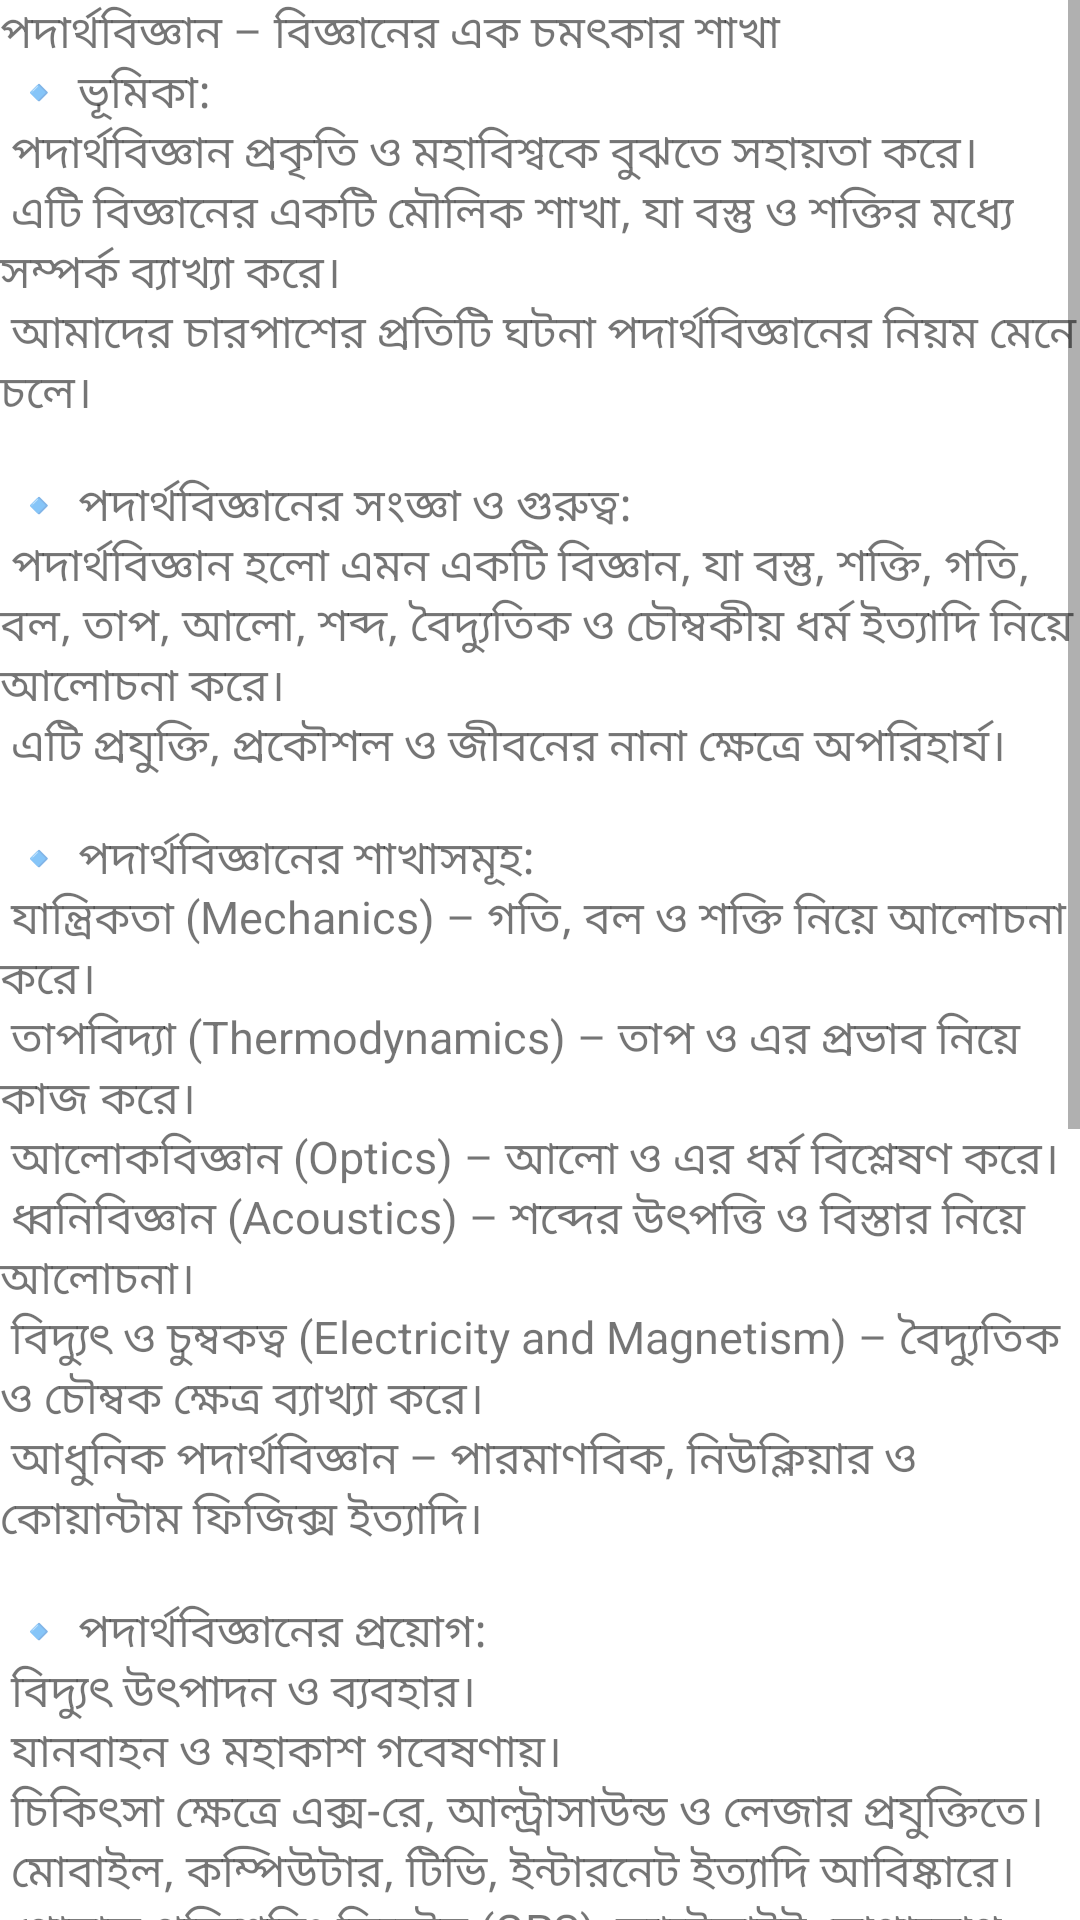

Android layout source for this screen:
<!-- AndroidManifest.xml: application theme Theme.MyApp -->
<!-- res/layout/activity_physics.xml -->
<?xml version="1.0" encoding="utf-8"?>
<androidx.constraintlayout.widget.ConstraintLayout xmlns:android="http://schemas.android.com/apk/res/android"
    xmlns:app="http://schemas.android.com/apk/res-auto"
    xmlns:tools="http://schemas.android.com/tools"
    android:id="@+id/main"
    android:layout_width="match_parent"
    android:layout_height="match_parent"
    tools:context=".Physics">
<ScrollView
    android:layout_width="match_parent"
    android:layout_height="match_parent">
    <TextView
        android:layout_width="match_parent"
        android:layout_height="match_parent"
        android:text="@string/phy"
        android:textSize="15sp"
        />
</ScrollView>

</androidx.constraintlayout.widget.ConstraintLayout>
<!-- resources referenced by this layout -->
<resources>
  <string name="phy">
  পদার্থবিজ্ঞান – বিজ্ঞানের এক চমৎকার শাখা\n
  🔹 ভূমিকা:\n
  পদার্থবিজ্ঞান প্রকৃতি ও মহাবিশ্বকে বুঝতে সহায়তা করে।\n
  এটি বিজ্ঞানের একটি মৌলিক শাখা, যা বস্তু ও শক্তির মধ্যে সম্পর্ক ব্যাখ্যা করে।\n
  আমাদের চারপাশের প্রতিটি ঘটনা পদার্থবিজ্ঞানের নিয়ম মেনে চলে।\n\n
  🔹 পদার্থবিজ্ঞানের সংজ্ঞা ও গুরুত্ব:\n
  পদার্থবিজ্ঞান হলো এমন একটি বিজ্ঞান, যা বস্তু, শক্তি, গতি, বল, তাপ, আলো, শব্দ, বৈদ্যুতিক ও চৌম্বকীয় ধর্ম ইত্যাদি নিয়ে আলোচনা করে।\n
  এটি প্রযুক্তি, প্রকৌশল ও জীবনের নানা ক্ষেত্রে অপরিহার্য।\n\n
  🔹 পদার্থবিজ্ঞানের শাখাসমূহ:\n
  যান্ত্রিকতা (Mechanics) – গতি, বল ও শক্তি নিয়ে আলোচনা করে।\n
  তাপবিদ্যা (Thermodynamics) – তাপ ও এর প্রভাব নিয়ে কাজ করে।\n
  আলোকবিজ্ঞান (Optics) – আলো ও এর ধর্ম বিশ্লেষণ করে।\n
  ধ্বনিবিজ্ঞান (Acoustics) – শব্দের উৎপত্তি ও বিস্তার নিয়ে আলোচনা।\n
  বিদ্যুৎ ও চুম্বকত্ব (Electricity and Magnetism) – বৈদ্যুতিক ও চৌম্বক ক্ষেত্র ব্যাখ্যা করে।\n
  আধুনিক পদার্থবিজ্ঞান – পারমাণবিক, নিউক্লিয়ার ও কোয়ান্টাম ফিজিক্স ইত্যাদি।\n\n
  🔹 পদার্থবিজ্ঞানের প্রয়োগ:\n
  বিদ্যুৎ উৎপাদন ও ব্যবহার।\n
  যানবাহন ও মহাকাশ গবেষণায়।\n
  চিকিৎসা ক্ষেত্রে এক্স-রে, আল্ট্রাসাউন্ড ও লেজার প্রযুক্তিতে।\n
  মোবাইল, কম্পিউটার, টিভি, ইন্টারনেট ইত্যাদি আবিষ্কারে।\n
  গ্লোবাল পজিশনিং সিস্টেম (GPS), স্যাটেলাইট যোগাযোগ ইত্যাদিতে।\n\n
  🔹 বিশ্ববিখ্যাত পদার্থবিজ্ঞানীরা:\n
  আইজ্যাক নিউটন – গতি ও মহাকর্ষের সূত্র আবিষ্কার করেন।\n
  আলবার্ট আইনস্টাইন – আপেক্ষিকতা তত্ত্ব ও E=mc² সূত্র।\n
  গ্যালিলিও গ্যালিলি – আধুনিক পদার্থবিজ্ঞানের জনক।\n
  মেরি কুরি – তেজস্ক্রিয়তা নিয়ে গবেষণা।\n
  স্টিফেন হকিং – কৃষ্ণ গহ্বর ও মহাবিশ্ব বিষয়ক গবেষণায় বিখ্যাত।\n\n
  🔹 শিক্ষার্থীদের জন্য পদার্থবিজ্ঞান:\n
  বাস্তব ঘটনাকে বুঝতে সহায়তা করে।\n
  বিজ্ঞানভিত্তিক পেশার জন্য অত্যন্ত প্রয়োজনীয়।\n
  যৌক্তিক চিন্তা ও বিশ্লেষণ ক্ষমতা বাড়ায়।\n\n
  🔹 উপসংহার:\n
  পদার্থবিজ্ঞান একটি জীবন্ত বিজ্ঞান – যা প্রতিদিনের জীবনে প্রয়োগ হয়।\n
  এটি শুধু বইয়ের গণ্ডিতে সীমাবদ্ধ নয়, বরং বাস্তব জীবন ও উন্নত বিশ্বের ভিত্তি।\n
  এই বিষয়ে আগ্রহ সৃষ্টি করে বিজ্ঞান ও প্রযুক্তিতে নেতৃত্ব দেওয়া সম্ভব।
  </string>
  <style name="Theme.MyApp" parent="Theme.MaterialComponents.DayNight.NoActionBar">
          
          <item name="colorPrimary">@color/white</item>
          <item name="colorPrimaryVariant">@color/white</item>
          <item name="colorOnPrimary">@color/white</item>
          
          <item name="colorSecondary">@color/teal_200</item>
          <item name="colorSecondaryVariant">@color/teal_700</item>
          <item name="colorOnSecondary">@color/black</item>
          
          
      </style>
  <!-- not gathered from this repository: default colours our renderer supplied (Android Studio template values) -->
  <color name="teal_200">#FF03DAC5</color>
  <color name="teal_700">#FF018786</color>
  <color name="black">#FF000000</color>
  <color name="white">#FFFFFFFF</color>
</resources>
